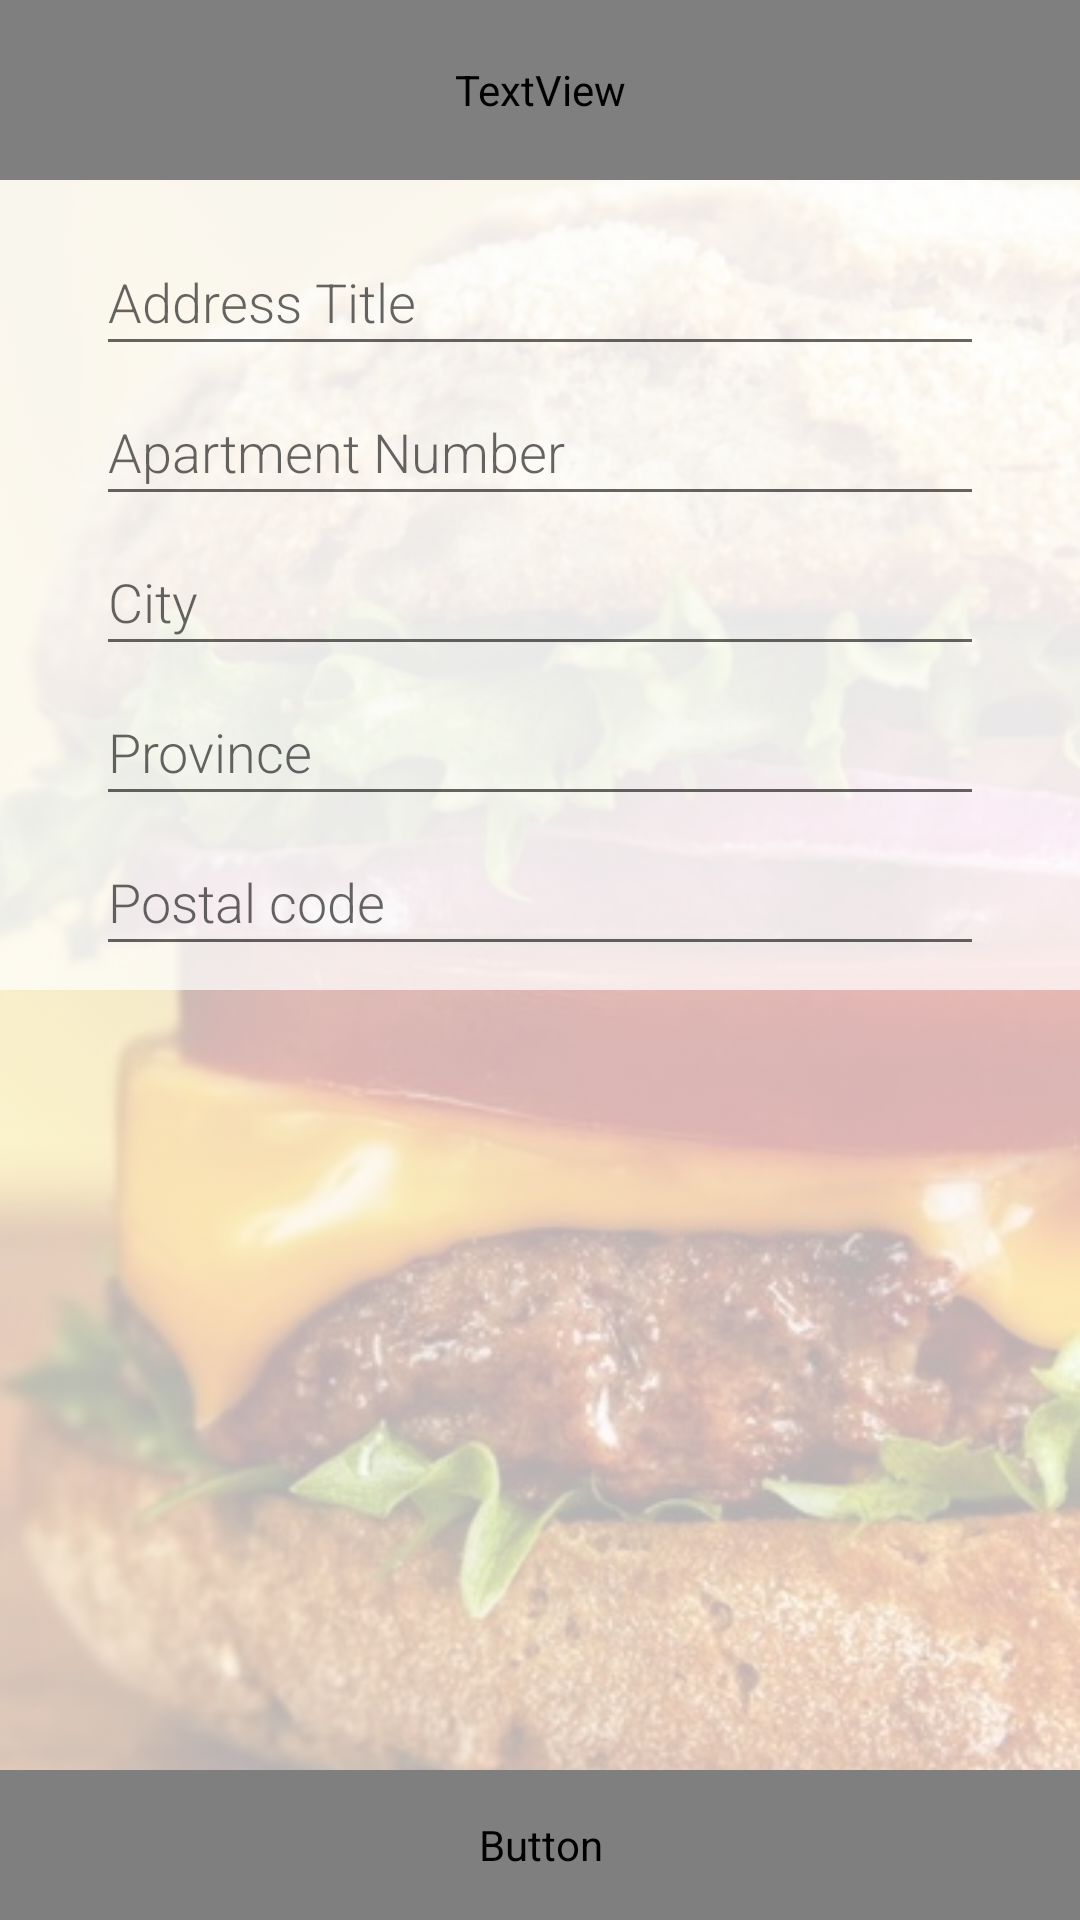

This screen was rendered from an Android layout file. Write that file and the resources it references.
<!-- AndroidManifest.xml: application theme Theme.FlexyUser -->
<!-- res/layout/activity_add_address.xml -->
<?xml version="1.0" encoding="utf-8"?>
<androidx.constraintlayout.widget.ConstraintLayout xmlns:android="http://schemas.android.com/apk/res/android"
    xmlns:app="http://schemas.android.com/apk/res-auto"
    xmlns:tools="http://schemas.android.com/tools"
    android:layout_width="match_parent"
    android:layout_height="match_parent"
    tools:context=".AddAddress">

    <ImageView
        android:id="@+id/imageViewBackground"
        android:layout_width="0dp"
        android:layout_height="0dp"
        android:alpha="0.3"
        android:contentDescription="@string/imageView"
        android:scaleType="centerCrop"
        app:layout_constraintBottom_toBottomOf="parent"
        app:layout_constraintEnd_toEndOf="parent"
        app:layout_constraintHorizontal_bias="1.0"
        app:layout_constraintStart_toStartOf="parent"
        app:layout_constraintTop_toTopOf="parent"
        app:layout_constraintVertical_bias="0.0"
        app:srcCompat="@drawable/background" />

    <Button
        android:id="@+id/buttonAddAddress"
        android:layout_width="0dp"
        android:layout_height="50dp"
        android:fontFamily="@font/montserrat"
        android:text="@string/addAddress"
        app:layout_constraintBottom_toBottomOf="parent"
        app:layout_constraintEnd_toEndOf="parent"
        app:layout_constraintStart_toStartOf="parent" />

    <TextView
        android:id="@+id/textViewTitle"
        android:layout_width="0dp"
        android:layout_height="60dp"
        android:background="@color/colorPrimaryDark"
        android:gravity="center"
        android:text="@string/addAddress"
        android:textColor="@color/common_google_signin_btn_text_dark_default"
        android:textSize="18sp"
        android:textStyle="bold"
        app:layout_constraintEnd_toEndOf="parent"
        app:layout_constraintStart_toStartOf="parent"
        app:layout_constraintTop_toTopOf="parent" />

    <View
        android:id="@+id/view5"
        android:layout_width="match_parent"
        android:layout_height="270dp"
        android:background="#B3FFFFFF"
        app:layout_constraintEnd_toEndOf="parent"
        app:layout_constraintStart_toStartOf="parent"
        app:layout_constraintTop_toBottomOf="@+id/textViewTitle" />

    <EditText
        android:id="@+id/editTextTitle"
        android:layout_width="0dp"
        android:layout_height="46dp"
        android:layout_marginStart="32dp"
        android:layout_marginTop="16dp"
        android:layout_marginEnd="32dp"
        android:ems="10"
        android:fontFamily="sans-serif-light"
        android:hint="@string/addressTItle"
        android:inputType="textPersonName"
        app:layout_constraintEnd_toEndOf="@+id/view5"
        app:layout_constraintStart_toStartOf="@+id/view5"
        app:layout_constraintTop_toBottomOf="@+id/textViewTitle" />

    <EditText
        android:id="@+id/editTextNo"
        android:layout_width="0dp"
        android:layout_height="46dp"
        android:layout_marginStart="32dp"
        android:layout_marginTop="66dp"
        android:layout_marginEnd="32dp"
        android:ems="10"
        android:fontFamily="sans-serif-light"
        android:hint="@string/aptNo"
        android:inputType="textPersonName"
        app:layout_constraintEnd_toEndOf="@+id/view5"
        app:layout_constraintStart_toStartOf="@+id/view5"
        app:layout_constraintTop_toBottomOf="@+id/textViewTitle" />

    <EditText
        android:id="@+id/editTextCity"
        android:layout_width="0dp"
        android:layout_height="46dp"
        android:layout_marginStart="32dp"
        android:layout_marginTop="116dp"
        android:layout_marginEnd="32dp"
        android:ems="10"
        android:fontFamily="sans-serif-light"
        android:hint="@string/city"
        android:inputType="textPersonName"
        app:layout_constraintEnd_toEndOf="@+id/view5"
        app:layout_constraintStart_toStartOf="@+id/view5"
        app:layout_constraintTop_toBottomOf="@+id/textViewTitle" />

    <EditText
        android:id="@+id/editTextProvince"
        android:layout_width="0dp"
        android:layout_height="46dp"
        android:layout_marginStart="32dp"
        android:layout_marginTop="166dp"
        android:layout_marginEnd="32dp"
        android:ems="10"
        android:fontFamily="sans-serif-light"
        android:hint="@string/province"
        android:inputType="textPersonName"
        app:layout_constraintEnd_toEndOf="@+id/view5"
        app:layout_constraintStart_toStartOf="@+id/view5"
        app:layout_constraintTop_toBottomOf="@+id/textViewTitle" />

    <EditText
        android:id="@+id/editTextPostal"
        android:layout_width="0dp"
        android:layout_height="46dp"
        android:layout_marginStart="32dp"
        android:layout_marginTop="216dp"
        android:layout_marginEnd="32dp"
        android:ems="10"
        android:fontFamily="sans-serif-light"
        android:hint="@string/postal"
        android:inputType="textPersonName"
        app:layout_constraintEnd_toEndOf="@+id/view5"
        app:layout_constraintStart_toStartOf="@+id/view5"
        app:layout_constraintTop_toBottomOf="@+id/textViewTitle" />
</androidx.constraintlayout.widget.ConstraintLayout>
<!-- resources referenced by this layout -->
<resources>
  <!-- drawable background: jpg bitmap (drawable, 94845 bytes) -->
  <string name="addAddress">Add Address</string>
  <string name="addressTItle">Address Title</string>
  <string name="aptNo">Apartment Number</string>
  <string name="city">City</string>
  <string name="imageView">Image</string>
  <string name="postal">Postal code</string>
  <string name="province">Province</string>
  <style name="Theme.FlexyUser" parent="Theme.MaterialComponents.DayNight.DarkActionBar">
          
          <item name="colorPrimary">@color/purple_500</item>
          <item name="colorPrimaryVariant">@color/purple_700</item>
          <item name="colorOnPrimary">@color/white</item>
          
          <item name="colorSecondary">@color/teal_200</item>
          <item name="colorSecondaryVariant">@color/teal_700</item>
          <item name="colorOnSecondary">@color/black</item>
          
          <item name="android:statusBarColor" tools:targetApi="l">?attr/colorPrimaryVariant</item>
          
      </style>
  <!-- not gathered from this repository: default colours our renderer supplied (Android Studio template values) -->
  <color name="purple_500">#FF6200EE</color>
  <color name="purple_700">#FF3700B3</color>
  <color name="teal_200">#FF03DAC5</color>
  <color name="teal_700">#FF018786</color>
  <color name="black">#FF000000</color>
  <color name="white">#FFFFFFFF</color>
  <color name="colorPrimaryDark">#FF3700B3</color>
</resources>
